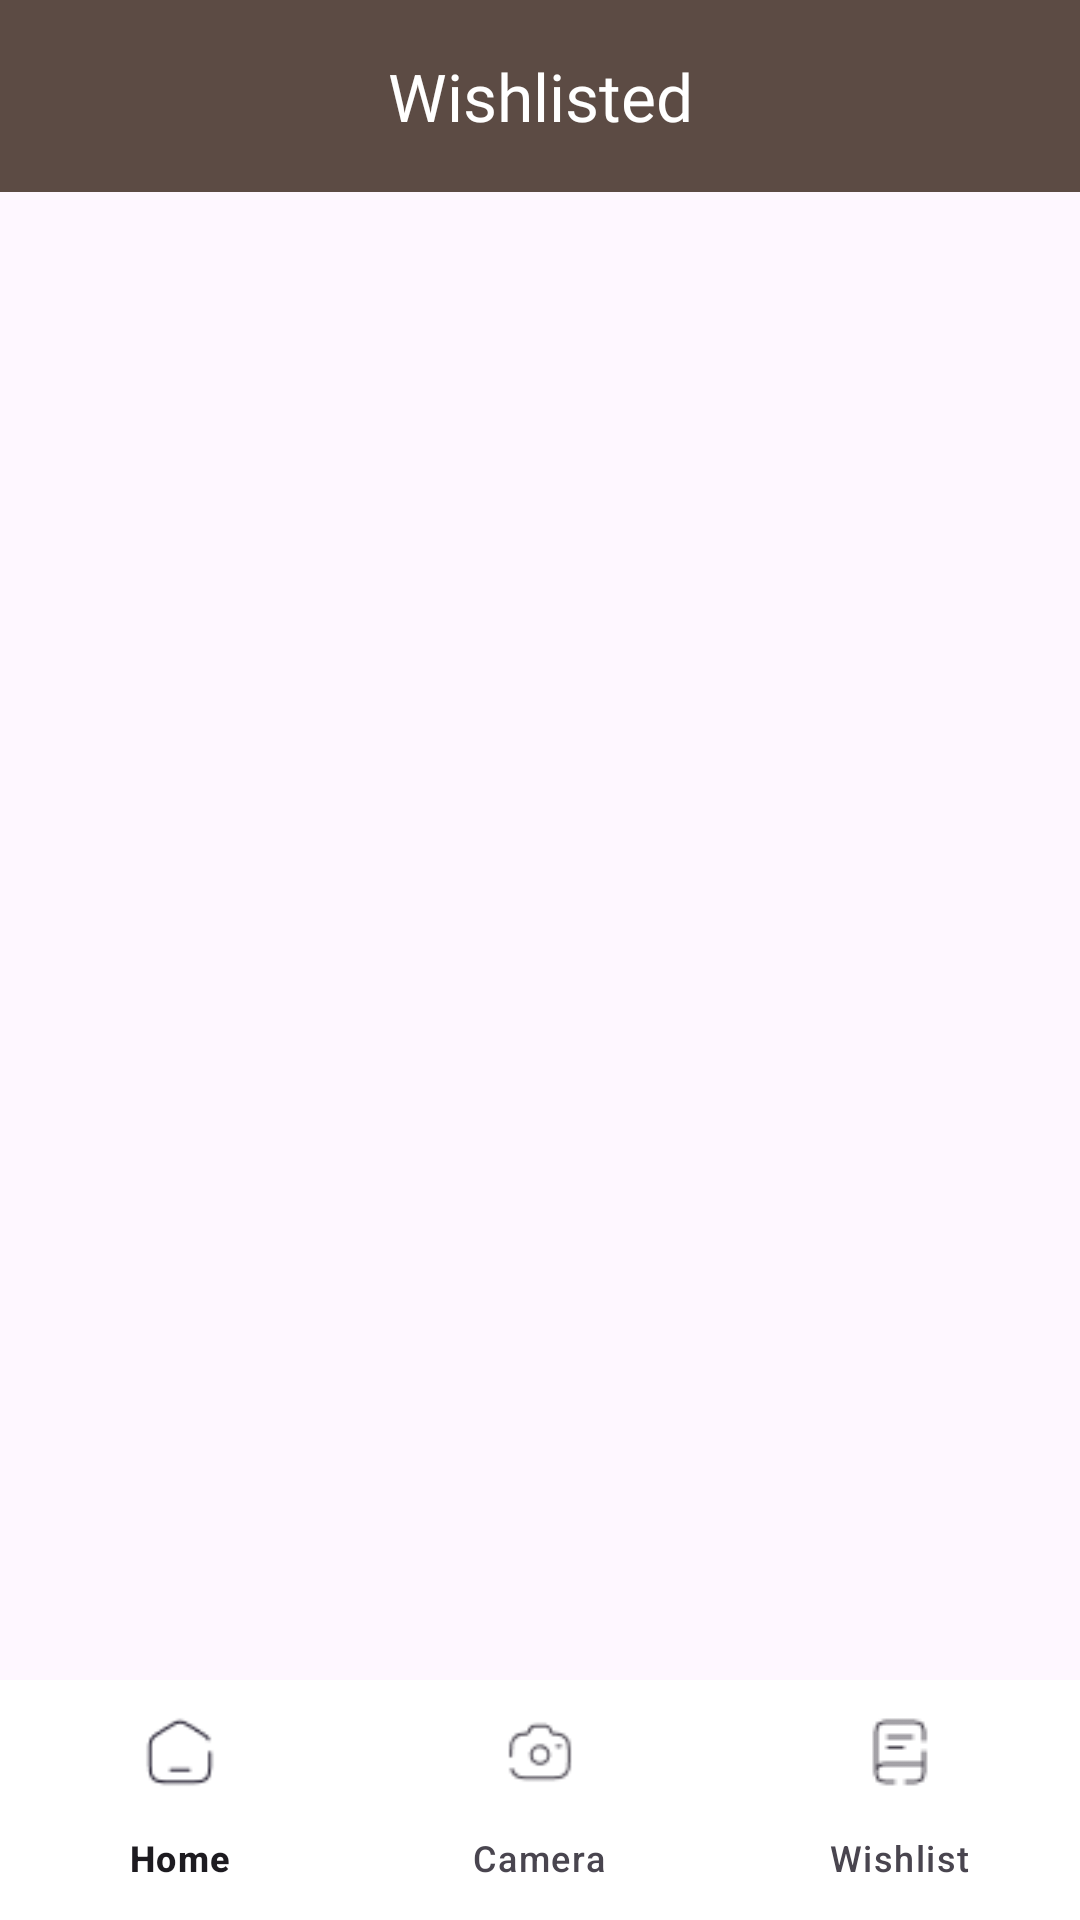

Here is an Android app screen rendered from its layout file. Give the layout XML and the strings, colors and styles it references.
<!-- AndroidManifest.xml: application theme Base.Theme.DermAI -->
<!-- res/layout/activity_wishlist.xml -->
<?xml version="1.0" encoding="utf-8"?>
<androidx.constraintlayout.widget.ConstraintLayout xmlns:android="http://schemas.android.com/apk/res/android"
    xmlns:app="http://schemas.android.com/apk/res-auto"
    xmlns:tools="http://schemas.android.com/tools"
    android:layout_width="match_parent"
    android:layout_height="match_parent"
    tools:context=".ui.wishlist.WishlistActivity">

    <androidx.appcompat.widget.Toolbar
        android:id="@+id/toolbar"
        android:layout_width="match_parent"
        android:layout_height="?attr/actionBarSize"
        android:background="?attr/colorPrimary"
        android:elevation="4dp"
        android:theme="@style/ThemeOverlay.AppCompat.ActionBar"
        app:layout_constraintTop_toTopOf="parent">

        <TextView
            android:id="@+id/toolbar_title"
            android:layout_width="wrap_content"
            android:layout_height="wrap_content"
            android:text="@string/wishlisted"
            android:fontFamily="@font/worksans_bold"
            android:textColor="@android:color/white"
            android:textSize="22sp"
            android:layout_gravity="center" />


    </androidx.appcompat.widget.Toolbar>


    <androidx.recyclerview.widget.RecyclerView
        android:id="@+id/rv_wishlist"
        android:layout_width="0dp"
        android:layout_height="0dp"
        android:layout_marginStart="1dp"
        android:layout_marginTop="1dp"
        android:layout_marginEnd="1dp"
        app:layout_constraintBottom_toTopOf="@id/bottomNavigationView"
        app:layout_constraintEnd_toEndOf="parent"
        app:layout_constraintHorizontal_bias="1.0"
        app:layout_constraintStart_toStartOf="parent"
        app:layout_constraintTop_toBottomOf="@id/toolbar" />

    <com.google.android.material.bottomnavigation.BottomNavigationView
        android:id="@+id/bottomNavigationView"
        android:layout_width="match_parent"
        android:layout_height="wrap_content"
        android:layout_alignParentBottom="true"
        android:background="@color/white"
        app:layout_constraintBottom_toBottomOf="parent"
        app:layout_constraintEnd_toEndOf="parent"
        app:layout_constraintStart_toStartOf="parent"
        app:menu="@menu/bottom_nav_menu" />
</androidx.constraintlayout.widget.ConstraintLayout>
<!-- resources referenced by this layout -->
<resources>
  <color name="white">#FFFFFFFF</color>
  <string name="wishlisted">Wishlisted</string>
  <style name="Base.Theme.DermAI" parent="Theme.Material3.DayNight.NoActionBar">
          <item name="colorPrimary">@color/accent</item>
      </style>
  <color name="accent">#5C4B44</color>
</resources>
